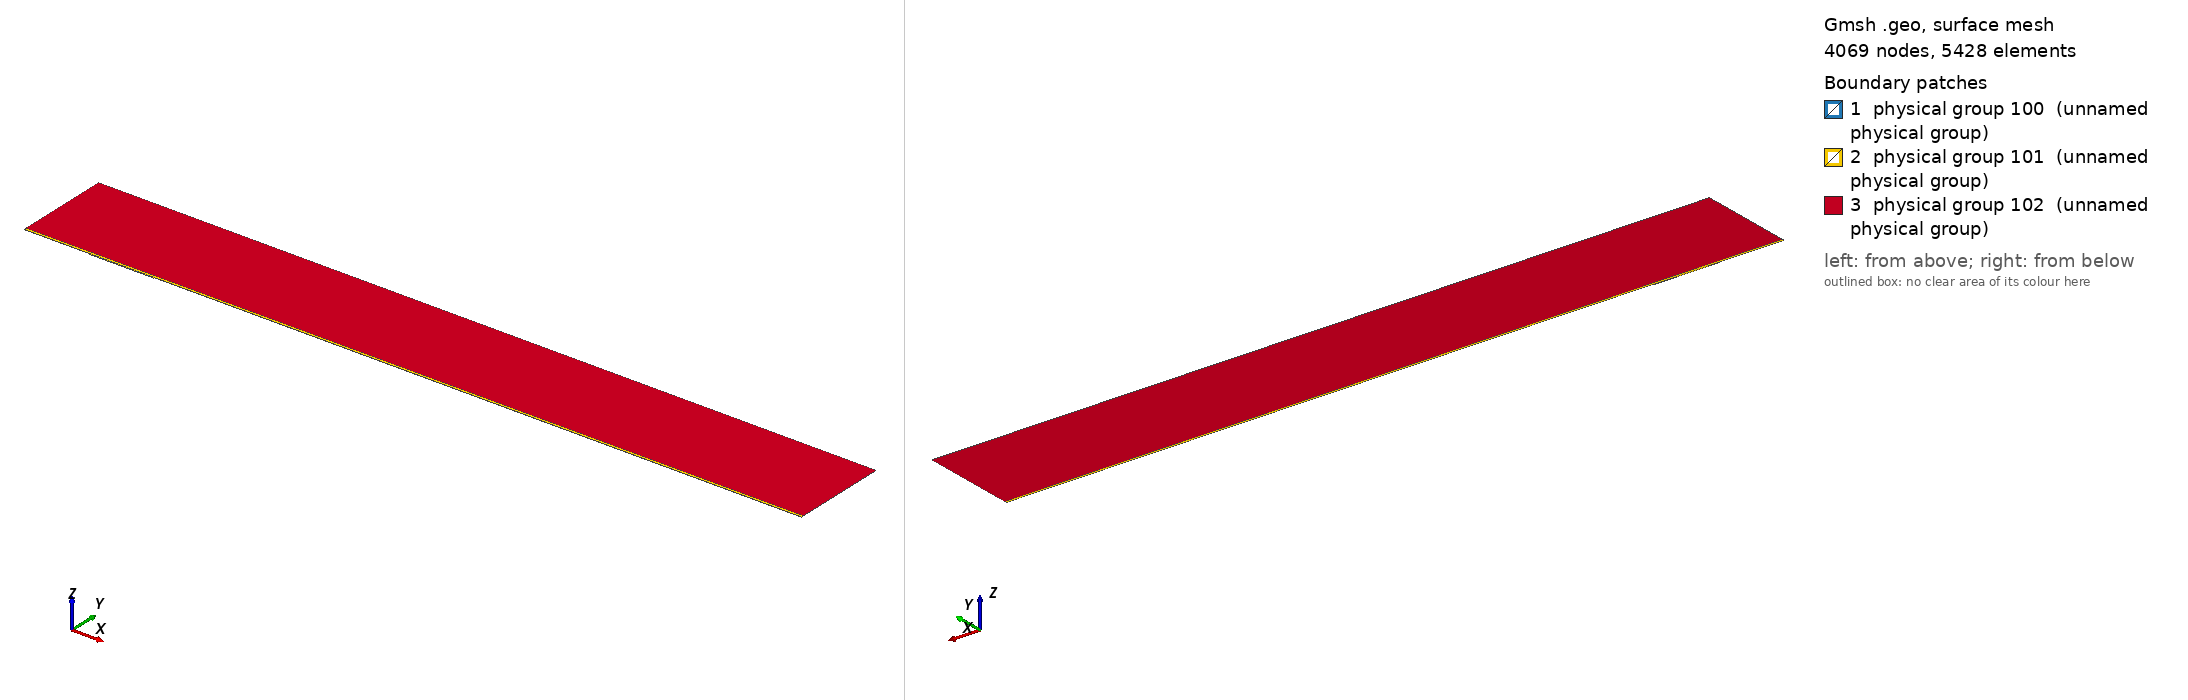

Gmsh geometry script, surface-meshed: 4069 nodes, 5428 surface elements. Boundary patches (legend numbers): 1 physical group 100 (unnamed physical group), 2 physical group 101 (unnamed physical group), 3 physical group 102 (unnamed physical group). Left view from above one corner, right view from below the opposite corner. Legend entries are the model's physical surfaces. The drawing asked Gmsh for element sizes between 1% and 20% of the model's largest extent; the script's own settings can give other sizes.

=== mesh.geo (drawn) ===
// Macro parameters
deltaStar = 1;
D = 1.25 * deltaStar; // depth of the gap 
W = 102 * deltaStar; // width of the gap
r = 16; // length of non-constant quads upstream and downstream of the gap
s = 8; // length of non-constant quads left and right inside the gap
BL = 0.25 * deltaStar; // height of the second layer of quad elements
BL_upper = 3.5 * deltaStar; // height of the third layer of quad elements
x0 = 100 * deltaStar; // x distance from inflow to gap
lengthOutflow = 1000 * deltaStar; // length after the gap
x3 = W + lengthOutflow; // last point of the domain
height = 150 * deltaStar; // height of the triangular region
triagHeightRegion_inflow = height - BL - BL_upper; // height of the triangular region

// Micro parameters
dx = 0.2; // dx of square elements near the leading and trailing edge of the gap (most resolution-demanding points in the domain)
dy = 1.25 * dx; 
size_triag_v_top = 64; // size of the elements in the upper triangular region

// All the value below are between 0 and 1. =1  means the elements are all equal in size. Avoid using values very close to 1, because we dividing by log(p) in the formula.
dy_in_v_right = 1.5; // heighest quad in the upper layer of quads, in the right part of the gap
dy_in_v_left = 1.75; // heighest quad in the upper layer of quads, in the left part of the gap

// fit (check the file scripts/fit_gmsh.py for more details)
p_in_v_left = 1.0335663036230878 - 1.0234149444433507/(W - 0.8098798097181781)^0.5991729377115732; // densitiy concentration of elements inside the gap, vertically, near the left wall.
p_in_v_right = 1.008073572191136 - 1.1471875292840257/(W - 1.2941255994826328)^0.7890392764815325; // densitiy concentration of elements inside the gap, vertically, near the right wall.
p_in_h_bottom = 0.9; // densitiy concentration of elements inside the gap, horizontally. 
p_in_h_top = 0.9; // densitiy concentration of elements inside the gap, horizontally. 

p_out_h = 0.5; // densitiy concentration of elements outside the gap, horizontally.
p_out_h_upper = 0.5; // densitiy concentration of elements outside the gap, horizontally on the upper layer of quads
p_out_v_inflow_dense = 0.8; // densitiy concentration of elements outside the gap, vertically, near the inflow and the gap
p_out_v_inflow_sparse = 0.99; // densitiy concentration of elements outside the gap, vertically, near the inflow and far from the gap
p_out_v_outflow_dense = 0.9; // densitiy concentration of elements outside the gap, vertically, near the outflow and the gap
p_out_v_outflow_sparse = 0.995; // densitiy concentration of elements outside the gap, vertically, near the outflow and far from the gap
p_triag_h_inflow = 0.8; // densitiy concentration of elements in the triangular region of the domain, horizontally.
p_triag_h_outflow = p_triag_h_inflow; // densitiy concentration of elements in the triangular region of the domain, horizontally.

enlarge_triag_inflow = 1.1; // heigher the value, larger the elements in the triangular region near the inflow
enlarge_triag_outflow = 1.1; // heigher the value, larger the elements in the triangular region near the outflow

// Automated parameters 
a_in_v_right = dx / (W / 2);
a_in_v_left = dx / (W / 2);
a_in_h_bottom = dy / (D / 2);
a_in_h_top = dx / (D / 2);
a_out_h = dx / BL;
a_out_v_inflow_dense = dx / r;
a_out_v_outflow_dense = dx / r;

// for the derivation of the formula, see file 20250123_gmshFormula.md in the docs folder
N_in_v_right = Ceil( Log (a_in_v_right / (1 - p_in_v_right + a_in_v_right * p_in_v_right)) / Log(p_in_v_right) );
N_in_v_left = Ceil( Log (a_in_v_left / (1 - p_in_v_left + a_in_v_left * p_in_v_left)) / Log(p_in_v_left) );
N_in_h_bottom = Ceil( Log (a_in_h_bottom / (1 - p_in_h_bottom + a_in_h_bottom * p_in_h_bottom)) / Log(p_in_h_bottom) );
N_in_h_top = Ceil( Log (a_in_h_top / (1 - p_in_h_top + a_in_h_top * p_in_h_top)) / Log(p_in_h_top) );
N_out_h = Ceil( Log (a_out_h / (1 - p_out_h + a_out_h * p_out_h)) / Log(p_out_h) ) + 1; // + 1 is to correct the fact that the distance is too small to properly approximate the dx length
N_out_v_inflow_dense = Ceil( Log (a_out_v_inflow_dense / (1 - p_out_v_inflow_dense + a_out_v_inflow_dense * p_out_v_inflow_dense)) / Log(p_out_v_inflow_dense) );
N_out_v_outflow_dense = Ceil( Log (a_out_v_outflow_dense / (1 - p_out_v_outflow_dense + a_out_v_outflow_dense * p_out_v_outflow_dense)) / Log(p_out_v_outflow_dense) );

p_for_a_out_v_inflow_sparse_computation = p_out_v_inflow_dense;
p_for_a_out_v_outflow_sparse_computation = (p_out_v_outflow_dense + p_out_v_outflow_dense) / 2;
a_out_v_inflow_sparse = r / (x0 - r) * (1 - p_for_a_out_v_inflow_sparse_computation) / (1 - p_for_a_out_v_inflow_sparse_computation^(N_out_v_inflow_dense + 1));
a_out_v_outflow_sparse = r / (lengthOutflow - r) * (1 - p_for_a_out_v_outflow_sparse_computation) / (1 - p_for_a_out_v_outflow_sparse_computation^(N_out_v_outflow_dense + 1));

N_out_v_inflow_sparse = Ceil( Log(a_out_v_inflow_sparse / (1 - p_out_v_inflow_sparse + a_out_v_inflow_sparse * p_out_v_inflow_sparse)) / Log(p_out_v_inflow_sparse) );
N_out_v_outflow_sparse = Ceil( Log(a_out_v_outflow_sparse / (1 - p_out_v_outflow_sparse + a_out_v_outflow_sparse * p_out_v_outflow_sparse)) / Log(p_out_v_outflow_sparse) );


// second layer of quads
a_out_h_upper = (BL) / (BL_upper) * (1 - p_out_h) / (1 - p_out_h^(N_out_h + 1));
N_out_h_upper = Ceil( Log(a_out_h_upper / (1 - p_out_h_upper + a_out_h_upper * p_out_h_upper)) / Log(p_out_h_upper) );

// ---------------------------
// for triangular region
// ---------------------------
a_triag_h_inflow = (BL_upper) / (triagHeightRegion_inflow) * (1 - p_out_h_upper) / (1 - p_out_h_upper^(N_out_h_upper + 1));
a_triag_h_outflow = a_triag_h_inflow;
N_triag_v_top = Ceil( (x3 + x0) / size_triag_v_top ); // we assume p_triag_v = 1, otherwise the formula is different
N_triag_h_inflow = Ceil( Log(a_triag_h_inflow / (1 - p_triag_h_inflow + a_triag_h_inflow * p_triag_h_inflow)) / Log(p_triag_h_inflow) );
N_triag_h_outflow = Ceil( Log(a_triag_h_outflow / (1 - p_triag_h_outflow + a_triag_h_outflow * p_triag_h_outflow)) / Log(p_triag_h_outflow) );
N_triag_h_inflow = Ceil( N_triag_h_inflow / enlarge_triag_inflow );
N_triag_h_outflow = Ceil( N_triag_h_outflow / enlarge_triag_outflow );

Point(1) = {-x0, 0, 0};
Point(2) = {0,0,0};
Point(3) = {0,-D,0};
Point(4) = {W,-D,0};
Point(5) = {W,0,0};
Point(6) = {x3,0,0};
Point(8) = {x3,height,0};
Point(7) = {x3,BL,0};
Point(9) = {-x0,height,0};
Point(10) = {-x0,BL,0};
Point(11) = {0,BL,0};
Point(12) = {W,BL,0};
Point(13) = {W/2,0,0};
Point(14) = {W/2,BL,0};
Point(15) = {0,-D/2,0};
Point(16) = {W/2,-D,0};
Point(17) = {W,-D/2,0};
Point(18) = {-r,0,0};
Point(19) = {-r,BL,0};
Point(20) = {W + r,0,0};
Point(21) = {W + r,BL,0};
Point(22) = {-x0,BL+BL_upper,0};
Point(23) = {-r,BL+BL_upper,0};
Point(24) = {W + r,BL+BL_upper,0};
Point(25) = {x3,BL+BL_upper,0};
Point(26) = {0,BL+BL_upper,0};
Point(27) = {W/2,BL+BL_upper,0};
Point(28) = {W,BL+BL_upper,0};

Line(1) = {1,18};
Line(2) = {2,15};
Line(3) = {3,16};
Line(4) = {4,17};
Line(5) = {5,20};
Line(6) = {6,7};
Line(7) = {7,25};
Line(8) = {8,9};
Line(9) = {9,22};
Line(10) = {10,19};
Line(11) = {10,1};
Line(12) = {11,14};
Line(13) = {12,21};
Line(14) = {2,13};
Line(15) = {15,3};
Line(16) = {16,4};
Line(17) = {17,5};
Line(18) = {13,5};
Line(19) = {14,12};
Line(20) = {18,2};
Line(21) = {20,6};
Line(22) = {21,7};
Line(23) = {19,11};
Line(24) = {22,10};
Line(25) = {25,8};
Line(26) = {25,24};
Line(27) = {22,23};
Line(30) = {23,26};
Line(31) = {26,27};
Line(32) = {27,28};
Line(33) = {28,24};

// outer quads
Curve Loop(1) = {5, 21, 6, -22, -13, -19, -12, -23, -10, 11, 1, 20, 14, 18};
Plane Surface(1) = {1};

// inside gap
Curve Loop(2) = {2, 15, 3, 16, 4, 17, -18, -14};
Plane Surface(2) = {2};

// triangular region
Curve Loop(3) = {-26, 25, 8, 9, 27, 30, 31,32,33};
Plane Surface(3) = {3};

// 3rd layer of quads
Curve Loop(4) = {-24, 27, 30, 31,32,33, -26,-7,-22,-13,-19,-12,-23,-10};

Plane Surface(4) = {4};


// This defines the surfaces that will be meshed with quad elements
Transfinite Surface {1} = {1, 6, 7, 10};
Transfinite Surface {2} = {3, 4, 5, 2}; // number '2' must match the number '2' of plane surface
Transfinite Surface {4} = {7, 25, 22, 10};

Transfinite Curve {18, 16, 19,32} = N_in_v_right Using Progression p_in_v_right;
Transfinite Curve {-14, -3, -12, -31} = N_in_v_left Using Progression p_in_v_left;

Transfinite Curve {15, -4} = N_in_h_bottom Using Progression p_in_h_bottom;
Transfinite Curve {-2, 17} = N_in_h_top Using Progression p_in_h_top;


Transfinite Curve {11, -6} = N_out_h Using Progression p_out_h;
Transfinite Curve {24, 28, 29, -7} = N_out_h_upper Using Progression p_out_h_upper;
Transfinite Curve {10, 1, 27} = N_out_v_inflow_sparse Using Progression p_out_v_inflow_sparse;
Transfinite Curve {20, 23, 30} = N_out_v_inflow_dense Using Progression p_out_v_inflow_dense;
Transfinite Curve {-21, -22, 26} = N_out_v_outflow_sparse Using Progression p_out_v_outflow_sparse;
Transfinite Curve {-5, -13,-33} = N_out_v_outflow_dense Using Progression p_out_v_outflow_dense;

Recombine Surface {1, 2, 4};

// for triangluar region
Transfinite Curve {8} = N_triag_v_top Using Progression 1;
Transfinite Curve {-25} = N_triag_h_outflow Using Progression p_triag_h_outflow;
Transfinite Curve {9} = N_triag_h_inflow Using Progression p_triag_h_inflow;


// defining boundary
Physical Curve(1) = {9,24,11}; // inlet
Physical Curve(2) = {7,25,6}; // outlet
Physical Curve(3) = {8}; // top
Physical Curve(4) = {1, 20, 2, 15, 3, 16, 4, 17, 5, 21}; // wall


Physical Surface(100) = {1};
Physical Surface(101) = {2, 4};
Physical Surface(102) = {3};
